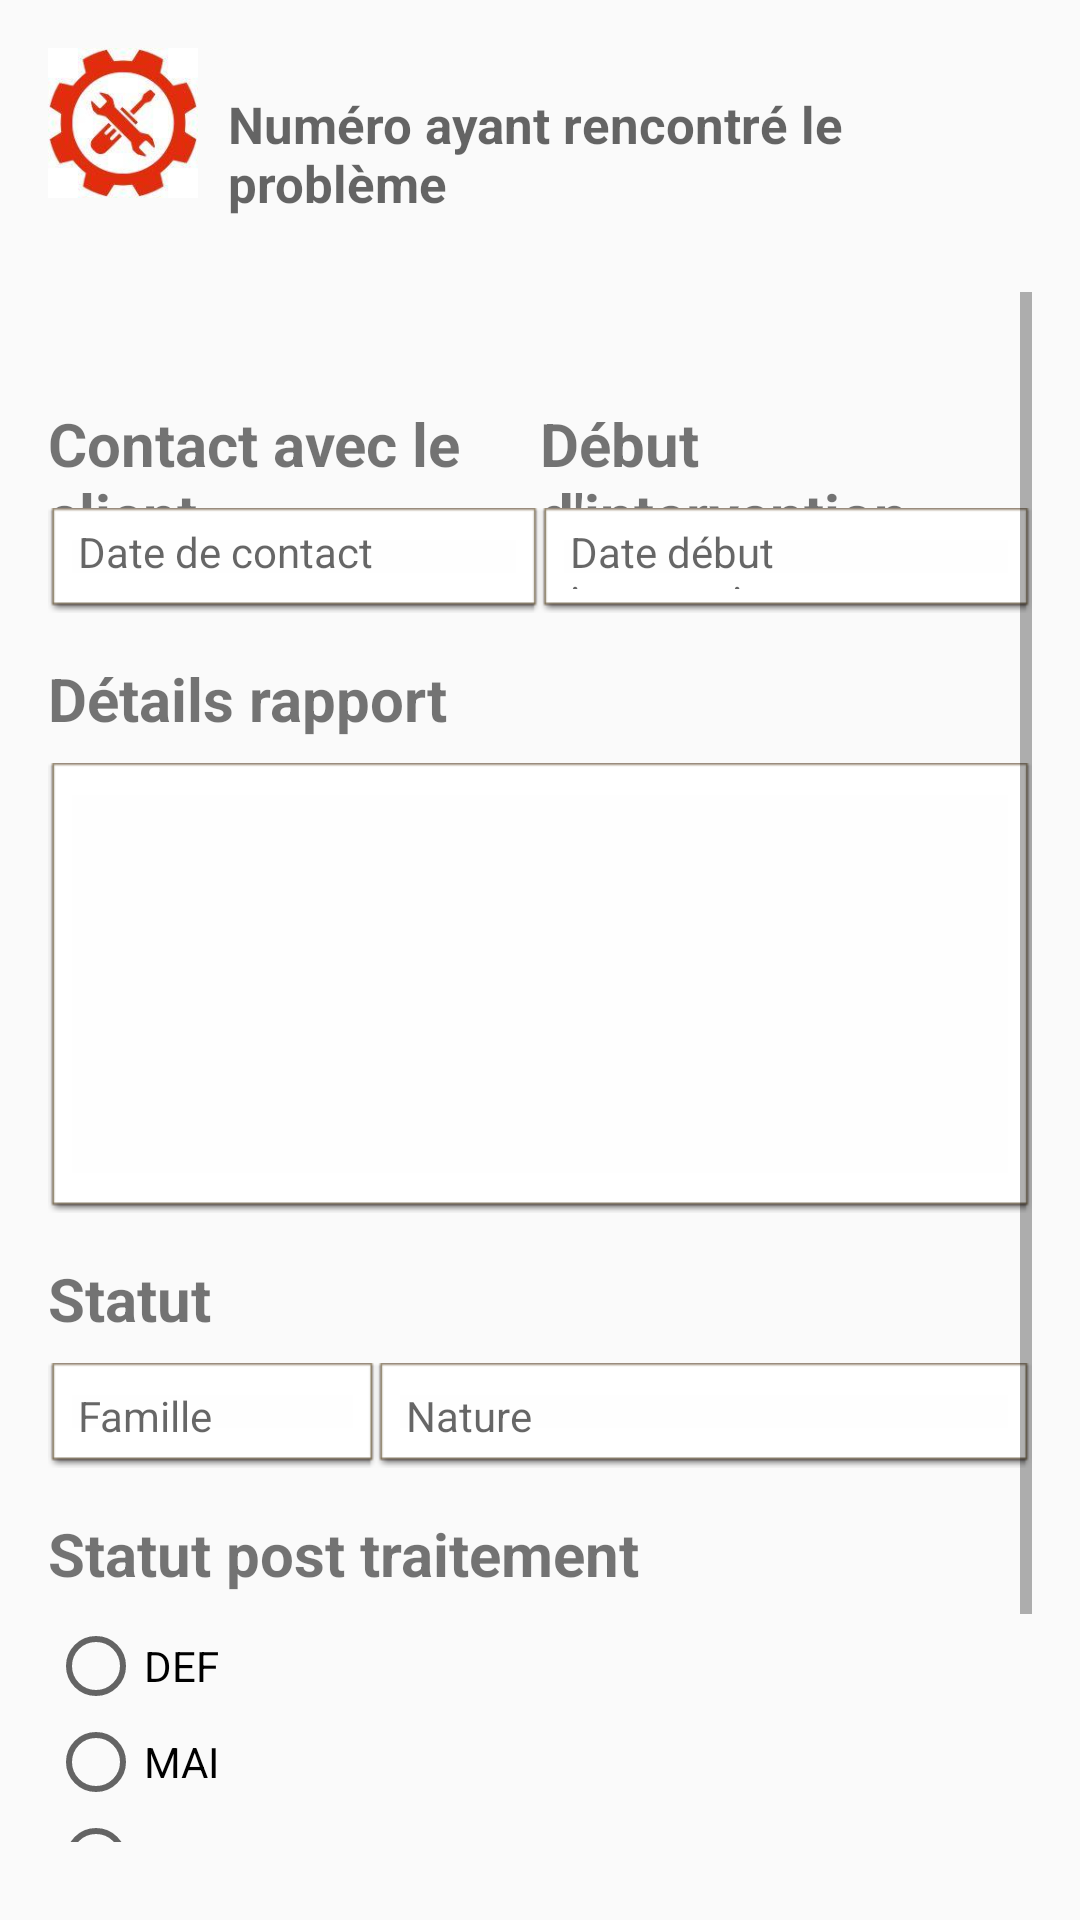

Write the Android layout XML for this screen, with the resource values it uses.
<!-- AndroidManifest.xml: application theme AppTheme -->
<!-- res/layout/activity_fin_tache.xml -->
<?xml version="1.0" encoding="utf-8"?>
<RelativeLayout xmlns:android="http://schemas.android.com/apk/res/android"
    xmlns:tools="http://schemas.android.com/tools"
    android:id="@+id/activity_fin_tache"
    android:layout_width="match_parent"
    android:layout_height="match_parent"
    android:paddingBottom="@dimen/activity_vertical_margin"
    android:paddingLeft="@dimen/activity_horizontal_margin"
    android:paddingRight="@dimen/activity_horizontal_margin"
    android:paddingTop="@dimen/activity_vertical_margin"
    tools:context="net.djeraservices.depanv2.depanv2.FinTache">

    <ImageView
        android:layout_width="50dp"
        android:layout_height="50dp"
        android:id="@+id/avatar_tools"
        android:background="@drawable/tools"
        android:layout_marginBottom="10dp"/>
    <TextView
        android:layout_width="wrap_content"
        android:layout_height="wrap_content"
        android:layout_marginTop="14dp"
        android:layout_marginStart="10dp"
        android:layout_toEndOf="@+id/avatar_tools"
        android:hint="Numéro ayant rencontré le problème"
        android:textSize="17sp"
        android:textStyle="bold"
        android:id="@+id/txtnumeroPanne" />

    <ScrollView
        android:layout_width="match_parent"
        android:layout_height="wrap_content"
        android:layout_marginTop="25dp"
        android:layout_marginBottom="10dp"
        android:layout_below="@+id/txtnumeroPanne"
        android:id="@+id/scrolllayout">

        <LinearLayout
            android:orientation="vertical"
            android:id="@+id/grillelayout"
            android:layout_width="match_parent"
            android:layout_height="wrap_content"
            android:layout_marginTop="37dp"
            android:alignmentMode="alignBounds"
            android:gravity="center">

            <LinearLayout
            android:layout_width="match_parent"
            android:layout_height="match_parent"
            android:orientation="horizontal">
                <TextView
                    android:layout_width="match_parent"
                    android:layout_height="35dp"
                    android:text="Contact avec le client"
                    android:textSize="20dp"
                    android:textStyle="bold"
                    android:layout_weight="1"/>
                <TextView
                    android:layout_width="match_parent"
                    android:layout_height="35dp"
                    android:text="Début d'intervention"
                    android:textSize="20dp"
                    android:textStyle="bold"
                    android:layout_weight="1"/>

            </LinearLayout>

            <LinearLayout
                android:layout_width="match_parent"
                android:layout_height="match_parent"
                android:orientation="horizontal">

                <TextView
                    android:id="@+id/txtdateheurecontact"
                    android:layout_width="match_parent"
                    android:layout_height="35dp"
                    android:layout_weight="1"
                    android:background="@android:drawable/editbox_dropdown_light_frame"
                    android:hint="Date de contact"
                    android:paddingBottom="8dp"
                    android:paddingLeft="10dp"
                    android:paddingRight="10dp"
                    android:paddingTop="5dp" />

                <TextView
                    android:id="@+id/dateheuredebutintervention"
                    android:layout_width="match_parent"
                    android:layout_height="35dp"
                    android:layout_weight="1"
                    android:background="@android:drawable/editbox_dropdown_light_frame"
                    android:hint="Date début intervention"
                    android:paddingBottom="8dp"
                    android:paddingLeft="10dp"
                    android:paddingRight="10dp"
                    android:paddingTop="5dp" />

                
            </LinearLayout>

            <TextView
                android:layout_width="match_parent"
                android:layout_height="35dp"
                android:text="Détails rapport"
                android:textSize="20dp"
                android:textStyle="bold"
                android:layout_marginTop="15dp" />

            <LinearLayout
                android:layout_width="match_parent"
                android:layout_height="match_parent"
                android:orientation="horizontal">

                <EditText
                    android:id="@+id/txtrapport"
                    android:layout_width="match_parent"
                    android:layout_height="150dp"
                    android:layout_row="5"
                    android:background="@android:drawable/editbox_dropdown_light_frame"
                    android:gravity="top|left"
                    android:inputType="textMultiLine"
                    android:lines="14"
                    android:paddingLeft="10dp"
                    android:paddingRight="10dp"
                    android:scrollHorizontally="false" />
            </LinearLayout>

            <TextView
                android:layout_width="match_parent"
                android:layout_height="35dp"
                android:text="Statut"
                android:textSize="20sp"
                android:textStyle="bold"
                android:layout_marginTop="15dp"/>

            <LinearLayout
                android:layout_width="match_parent"
                android:layout_height="match_parent"
                android:orientation="horizontal">

                <TextView
                    android:id="@+id/txtfamille"
                    android:layout_width="match_parent"
                    android:layout_height="35dp"
                    android:layout_weight="2"
                    android:clickable="true"
                    android:layout_gravity="fill"
                    android:background="@android:drawable/editbox_dropdown_light_frame"
                    android:hint="Famille"
                    android:paddingBottom="8dp"
                    android:paddingLeft="10dp"
                    android:paddingRight="10dp"
                    android:paddingTop="8dp"/>

                <TextView
                    android:hint="Nature"
                    android:id="@+id/txtnature"
                    android:layout_width="match_parent"
                    android:layout_height="35dp"
                    android:layout_weight="1"
                    android:clickable="true"
                    android:paddingLeft="10dp"
                    android:paddingRight="10dp"
                    android:paddingBottom="8dp"
                    android:paddingTop="8dp"
                    android:background="@android:drawable/editbox_dropdown_light_frame"
                    android:layout_gravity="fill"/>
            </LinearLayout>

            <LinearLayout
                android:layout_width="match_parent"
                android:layout_height="match_parent"
                android:orientation="vertical">

                <TextView
                    android:layout_width="match_parent"
                    android:layout_height="35dp"
                    android:text="Statut post traitement"
                    android:textSize="20sp"
                    android:textStyle="bold"
                    android:layout_marginTop="15dp"
                    android:layout_weight="0"/>

                <LinearLayout
                    android:layout_width="match_parent"
                    android:layout_height="match_parent"
                    android:orientation="horizontal"
                    android:layout_weight="2">

                    <RadioGroup
                        android:id="@+id/radioGroup"
                        android:layout_width="wrap_content"
                        android:layout_height="wrap_content">

                        <RadioButton
                            android:layout_width="wrap_content"
                            android:layout_height="wrap_content"
                            android:text="DEF"/>

                        <RadioButton
                            android:layout_width="wrap_content"
                            android:layout_height="wrap_content"
                            android:text="MAI" />

                        <RadioButton
                            android:layout_width="wrap_content"
                            android:layout_height="wrap_content"
                            android:text="PRO" />
                    </RadioGroup>
                </LinearLayout>

            </LinearLayout>

            <LinearLayout
                android:layout_width="match_parent"
                android:layout_height="match_parent"
                android:orientation="horizontal">

                <Button
                    android:id="@+id/btnCancel"
                    android:layout_width="match_parent"
                    android:layout_height="wrap_content"
                    android:layout_margin="10dp"
                    android:layout_weight="1"
                    android:background="@drawable/btn_appareance"
                    android:gravity="center|center_vertical"
                    android:text="Annuler"
                    android:textColor="@color/textColorBtn"
                    android:textSize="14sp" />

                <Button
                    android:id="@+id/btnSave"
                    android:layout_width="match_parent"
                    android:layout_height="wrap_content"
                    android:layout_weight="1"
                    android:layout_margin="10dp"
                    android:background="@drawable/btn_appareance"
                    android:gravity="center|center"
                    android:paddingLeft="10dp"
                    android:paddingRight="10dp"
                    android:text="Enregistrer"
                    android:textColor="@color/textColorBtn"
                    android:textSize="14sp" />

                <Button
                    android:id="@+id/btnValidate"
                    android:layout_width="match_parent"
                    android:layout_height="wrap_content"
                    android:layout_weight="1"
                    android:layout_margin="10dp"
                    android:clickable="true"
                    android:background="@drawable/btn_appareance"
                    android:gravity="center|center_vertical"
                    android:text="Valider"
                    android:textColor="@color/textColorBtn"
                    android:textSize="14sp" />

            </LinearLayout>
        </LinearLayout>
    </ScrollView>

</RelativeLayout>
<!-- resources referenced by this layout -->
<resources>
  <color name="textColorBtn">#ffffff</color>
  <dimen name="activity_horizontal_margin">16dp</dimen>
  <dimen name="activity_vertical_margin">16dp</dimen>
  <!-- drawable btn_appareance (drawable) -->
  <?xml version="1.0" encoding="utf-8"?>
  <shape xmlns:android="http://schemas.android.com/apk/res/android"
      android:shape="rectangle" android:padding="16dp" >
      
      <solid android:color="@color/btnBackgroundColor"/>
      <corners android:radius="2dp"/>
  </shape>
  <!-- drawable tools: jpg bitmap (drawable, 6883 bytes) -->
  <style name="AppTheme" parent="Theme.AppCompat.Light.DarkActionBar">
          
          <item name="colorPrimary">@color/colorPrimary</item>
          <item name="colorPrimaryDark">@color/colorPrimaryDark</item>
          <item name="colorAccent">@color/colorAccent</item>
      </style>
  <color name="btnBackgroundColor">#367fa9</color>
  <color name="colorPrimary">#3C8DBC</color>
  <color name="colorPrimaryDark">#222D32</color>
  <color name="colorAccent">#FF4081</color>
</resources>
